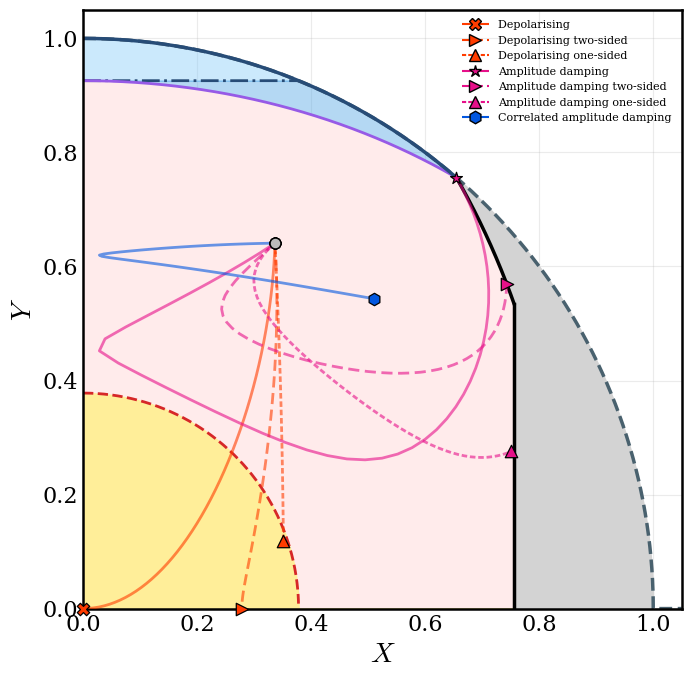
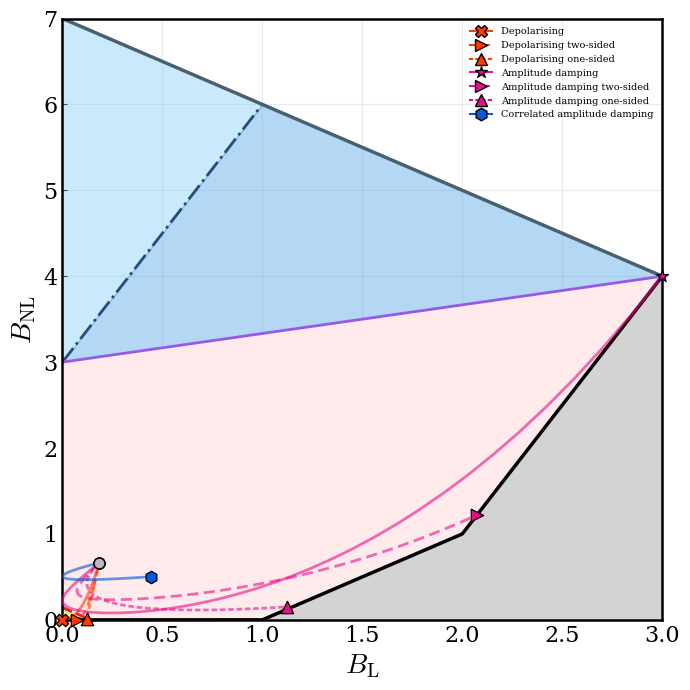

Reproduce these figures in Python, in order.
#!/usr/bin/env python3
"""
Decoherence trajectories in the THREE-QUBIT budget geometry.
Features:
  - Exact 3-Qubit Geometry boundaries (Geometric & Budget planes).
  - Generators: Full Suite (Product, Bisep, GME, W, Classical).
  - Multi-Target Noise: One-sided (A,B,C), Two-sided (AB,BC,AC), Global (ABC).
  - Programmatic styling matching the 2-qubit reference script.
  - Werner-like state implementation for Mixed Biseparable states.
  - Outputs TWO separate PDFs: Geometric Plane (X vs Y) and Budget Plane (BL vs BNL).
"""

import numpy as np
import matplotlib.pyplot as plt
import matplotlib.font_manager as fm
from dataclasses import dataclass
from collections import OrderedDict
import os
import scipy.linalg as la

# =============================
#  1. Style Configuration
# =============================
font_path = "./times.ttf"
if os.path.exists(font_path):
    fm.fontManager.addfont(font_path)
    font_family = "Times New Roman"
else:
    font_family = "DejaVu Serif"

plt.rcParams.update({
    "font.family": "serif",
    "font.serif": [font_family],
    "mathtext.fontset": "cm",
    "axes.linewidth": 1.8,
    "xtick.direction": "in",
    "ytick.direction": "in",
    "xtick.labelsize": 16,
    "ytick.labelsize": 16,
})

# =============================
#  2. Math Helpers
# =============================
def dagger(M):
    return np.conjugate(M).T

def tensor(*args):
    res = args[0]
    for mat in args[1:]:
        res = np.kron(res, mat)
    return res

I2 = np.eye(2, dtype=complex)

def partial_trace_3qubit(rho, keep_indices):
    rho = rho.reshape(2, 2, 2, 2, 2, 2)
    distinct_rows = ['a', 'b', 'c']
    distinct_cols = ['d', 'e', 'f']
    trace_chars   = ['x', 'y', 'z']
    
    in_subs = [''] * 6
    out_subs_row = []
    out_subs_col = []
    
    for q in range(3):
        if q in keep_indices:
            r_char = distinct_rows[q]
            c_char = distinct_cols[q]
            in_subs[q]     = r_char
            in_subs[q + 3] = c_char
            out_subs_row.append(r_char)
            out_subs_col.append(c_char)
        else:
            t_char = trace_chars[q]
            in_subs[q]     = t_char
            in_subs[q + 3] = t_char

    ein_in = "".join(in_subs)
    ein_out = "".join(out_subs_row) + "".join(out_subs_col)
    result = np.einsum(f"{ein_in}->{ein_out}", rho)
    dim_out = 2 ** len(keep_indices)
    return result.reshape(dim_out, dim_out)

def rho_to_coords_3qubit(rho):
    rho = np.asarray(rho, dtype=complex)
    P = np.real(np.trace(rho @ rho))
    if P < 1e-9: P = 1e-9
    
    B_L = 0.0
    for k in range(3):
        rho_k = partial_trace_3qubit(rho, keep_indices=(k,))
        pk = np.real(np.trace(rho_k @ rho_k))
        B_L += (2.0 * pk - 1.0)
        
    B_tot = 8.0 * P - 1.0
    B_NL = B_tot - B_L
    
    # Ensure non-negative before square root
    B_L = max(0.0, B_L)
    B_NL = max(0.0, B_NL)
    
    norm = 7.0 * P
    X_sq = B_L / norm
    Y_sq = B_NL / norm
    
    return np.sqrt(X_sq), np.sqrt(Y_sq), B_L, B_NL

# =============================
#  3. State Generators
# =============================
def random_ket_d(d):
    v = np.random.normal(0, 1, size=d) + 1j * np.random.normal(0, 1, size=d)
    return v / np.linalg.norm(v)

def random_density_d(d):
    A = np.random.normal(0, 1, (d, d)) + 1j * np.random.normal(0, 1, (d, d))
    rho = A @ dagger(A)
    return rho / np.trace(rho)

def random_pure_product():
    v = tensor(random_ket_d(2), random_ket_d(2), random_ket_d(2))
    return np.outer(v, v.conj())

def random_pure_pure_mixed():
    v = tensor(random_ket_d(2), random_ket_d(2))
    pure = np.outer(v, v.conj())
    rho = tensor(pure, np.eye(2)/2)
    return rho

def random_pure_biseparable(min_concurrence=0.1):
    """
    Generates a pure biseparable state: |psi_A> (x) |phi_BC>.
    Explicitly checks that the BC pair is entangled using Concurrence.
    """
    while True:
        # 1. Generate the independent 1-qubit state
        q_pure = random_ket_d(2)
        
        # 2. Generate the 2-qubit state
        pair_pure = random_ket_d(4) 
        
        # 3. Check entanglement of the 2-qubit pair
        # pair_pure = [alpha, beta, gamma, delta]
        concurrence = 2 * np.abs(pair_pure[0]*pair_pure[3] - pair_pure[1]*pair_pure[2])
        
        # 4. If it is sufficiently entangled, construct the 3-qubit state and break
        if concurrence >= min_concurrence:
            v = tensor(q_pure, pair_pure)
            return np.outer(v, v.conj())

def random_mixed_separable(n_mix=6):
    rho = np.zeros((8,8), dtype=complex)
    weights = np.random.dirichlet(np.ones(n_mix))
    for w in weights:
        rho += w * random_pure_product()
    return rho

def random_mixed_biseparable(p=0.85):
    """
    Generates a mixed biseparable state using a pure state and a Werner state 
    to strictly lie above the CCQ envelope and below the pure P=1 line.
    Modified so Qubits A & B are entangled, and Qubit C is separable.
    """
    # 1. Create the entangled Werner state for Qubits A & B
    v_bell = np.zeros(4, dtype=complex)
    v_bell[0] = 1.0 / np.sqrt(2)
    v_bell[3] = 1.0 / np.sqrt(2)
    rho_bell = np.outer(v_bell, v_bell.conj())
    rho_werner = p * rho_bell + (1 - p) * np.eye(4) / 4.0
    
    # 2. Create the independent pure state for Qubit C
    q_pure = random_ket_d(2)
    rho_C = np.outer(q_pure, q_pure.conj())
    
    # 3. Assemble the 3-qubit state: AB (x) C
    rho = tensor(rho_werner, rho_C)
    return rho

def random_mixed_gme_nonzero_bloch():
    theta = np.random.uniform(0.1, 0.35 * np.pi) 
    c = np.cos(theta); s = np.sin(theta)
    v = np.zeros(8, dtype=complex)
    v[0] = c; v[7] = s
    rho_gghz = np.outer(v, v.conj())
    
    p = np.random.uniform(0.85, 0.98) 
    rho_mixed = p * rho_gghz + (1-p) * np.eye(8)/8.0
    return rho_mixed

def random_classical_ccc():
    """Generates a fully classical 3-qubit state (diagonal density matrix)."""
    probs = np.random.dirichlet(np.ones(8))
    return np.diag(probs).astype(complex)

def random_classical_cqq():
    probs = np.random.dirichlet(np.ones(2))
    rho_bc_0 = random_density_d(4)
    term0 = tensor(np.array([[1,0],[0,0]]), rho_bc_0)
    rho_bc_1 = random_density_d(4)
    term1 = tensor(np.array([[0,0],[0,1]]), rho_bc_1)
    return probs[0]*term0 + probs[1]*term1

def ghz_state():
    """Generates the 3-qubit GHZ state: (|000> + |111>)/sqrt(2)"""
    v = np.zeros(8, dtype=complex)
    v[0] = 1.0 / np.sqrt(2)
    v[7] = 1.0 / np.sqrt(2)
    return np.outer(v, v.conj())

def w_state():
    """Generates the 3-qubit W state: (|001> + |010> + |100>)/sqrt(3)"""
    v = np.zeros(8, dtype=complex)
    v[1] = 1.0 / np.sqrt(3)
    v[2] = 1.0 / np.sqrt(3)
    v[4] = 1.0 / np.sqrt(3)
    return np.outer(v, v.conj())

def bell_tensor_pure_state():
    """Generates a pure biseparable state: |Phi+> (x) |psi>"""
    v_bell = np.zeros(4, dtype=complex)
    v_bell[0] = 1.0 / np.sqrt(2)
    v_bell[3] = 1.0 / np.sqrt(2)
    v_pure = random_ket_d(2)
    v = tensor(v_bell, v_pure)
    return np.outer(v, v.conj())

# =============================
#  4. Simulation
# =============================
def qubit_amplitude_damping(p):
    K0 = np.array([[1, 0], [0, np.sqrt(1-p)]], dtype=complex)
    K1 = np.array([[0, np.sqrt(p)], [0, 0]], dtype=complex)
    return [K0, K1]

def qubit_depolarizing(p):
    p = np.clip(p, 0.0, 1.0)
    k0_val = 1.0 - 0.75 * p
    k_err_val = 0.25 * p
    K0 = np.sqrt(k0_val) * I2
    f = np.sqrt(k_err_val)
    KX = f * np.array([[0, 1], [1, 0]], dtype=complex)
    KY = f * np.array([[0, -1j], [1j, 0]], dtype=complex)
    KZ = f * np.array([[1, 0], [0, -1]], dtype=complex)
    return [K0, KX, KY, KZ]

def qubit_phase_flip(p):
    p = np.clip(p, 0.0, 1.0)
    q = 0.5 * p
    K0 = np.sqrt(1-q) * I2
    K1 = np.sqrt(q) * np.array([[1, 0], [0, -1]], dtype=complex)
    return [K0, K1]

def correlated_amplitude_damping_3qubit_kraus(p):
    p = np.clip(p, 0.0, 1.0)
    K0 = np.eye(8, dtype=complex)
    K0[7, 7] = np.sqrt(1 - p)
    K1 = np.zeros((8, 8), dtype=complex)
    K1[0, 7] = np.sqrt(p) 
    return [K0, K1]

def apply_global_kraus(rho, kraus_ops):
    new_rho = np.zeros_like(rho, dtype=complex)
    for K in kraus_ops:
        new_rho += K @ rho @ dagger(K)
    return new_rho

def apply_3qubit_kraus(rho, kraus_ops_single, targets='A'):
    target_indices = []
    if 'A' in targets: target_indices.append(0)
    if 'B' in targets: target_indices.append(1)
    if 'C' in targets: target_indices.append(2)
    
    current_ops = [[I2, I2, I2]]
    for q_idx in range(3):
        if q_idx in target_indices:
            new_ops_list = []
            for existing_op_set in current_ops:
                for k_op in kraus_ops_single:
                    temp = list(existing_op_set)
                    temp[q_idx] = k_op
                    new_ops_list.append(temp)
            current_ops = new_ops_list
            
    new_rho = np.zeros_like(rho, dtype=complex)
    for op_set in current_ops:
        K = tensor(op_set[0], op_set[1], op_set[2])
        new_rho += K @ rho @ dagger(K)
    return new_rho

@dataclass
class BudgetPoint:
    X: float
    Y: float
    BL: float 
    BNL: float
    p: float
    label: str

def generate_trajectory(rho0, channel_name, target, p_values):
    traj = []
    for p in p_values:
        if channel_name == 'phase_flip':          
            Ks = qubit_phase_flip(p)
            rho_t = apply_3qubit_kraus(rho0, Ks, targets=target)
        elif channel_name == 'depolarizing':      
            Ks = qubit_depolarizing(p)
            rho_t = apply_3qubit_kraus(rho0, Ks, targets=target)
        elif channel_name == 'amplitude_damping': 
            Ks = qubit_amplitude_damping(p)
            rho_t = apply_3qubit_kraus(rho0, Ks, targets=target)
        elif channel_name == 'correlated_amplitude_damping':
            Ks = correlated_amplitude_damping_3qubit_kraus(p)
            rho_t = apply_global_kraus(rho0, Ks)
        else: 
            raise ValueError(f"Unknown channel: {channel_name}")
        
        X, Y, BL, BNL = rho_to_coords_3qubit(rho_t)
        traj.append(BudgetPoint(X, Y, BL, BNL, p, f"{channel_name}_{target}"))
    return traj

# =============================
#  5. Dynamic Style Generation
# =============================
custom_colors = {}
legend_name_map = {}
styles_exact = {}
end_marker_exact = {}

channels = ['phase_flip', 'depolarizing', 'amplitude_damping', 'correlated_amplitude_damping']
targets = ['A', 'B', 'C', 'AB', 'BC', 'AC', 'ABC', 'corr'] 

col_map = {
    'phase_flip': '#FF9100', 
    'depolarizing': '#FF3C00', 
    'amplitude_damping': '#E61089',
    'correlated_amplitude_damping': '#0257E0'
}

name_map = {
    'phase_flip': 'Dephasing', 
    'depolarizing': 'Depolarising', 
    'amplitude_damping': 'Amplitude damping',
    'correlated_amplitude_damping': 'Correlated amplitude damping'
}

markers = {
    'phase_flip': {'A': '^', 'B': 'v', 'C': '<', 'AB': '>', 'BC': 'p', 'AC': 'h', 'ABC': 'X', 'corr': 'o'},
    'depolarizing': {'A': '^', 'B': 'v', 'C': '<', 'AB': '>', 'BC': 'p', 'AC': 'h', 'ABC': 'X', 'corr': 'o'},
    'amplitude_damping': {'A': '^', 'B': 'v', 'C': '<', 'AB': '>', 'BC': 'p', 'AC': 'h', 'ABC': '*', 'corr': 'o'},
    'correlated_amplitude_damping': {'corr': 'h', 'ABC': 'h'}
}

for ch in channels:
    for t in targets:
        key = f"{ch}_{t}"
        custom_colors[key] = col_map[ch]
        display_t = t.replace('A', 'S1').replace('B', 'S2').replace('C', 'S3')

        if t == 'corr':
            legend_name_map[key] = f"{name_map[ch]}"
            styles_exact[key] = {"dashes": [1, 0]} 
        elif len(t) == 1:
            legend_name_map[key] = f"{name_map[ch]} one-sided"# ({display_t})"
            styles_exact[key] = {"dashes": [2, 1]} 
        elif len(t) == 2:
            legend_name_map[key] = f"{name_map[ch]} two-sided"# ({display_t})"
            styles_exact[key] = {"dashes": [4, 2]} 
        else:
            legend_name_map[key] = f"{name_map[ch]} "
            styles_exact[key] = {"dashes": [1, 0]} 

        end_marker_exact[key] = markers[ch].get(t, 'o')

# =============================
#  6. Shared Trajectory Plotter
# =============================
def _plot_trajectories_loop(ax, trajectories_by_state, mode="XY"):
    """
    Shared logic to plot the customized lines and markers, ensuring visual 
    consistency across both the Geometric and Budget planes.
    """
    start_colors = {
        "Product": "#FF0000",      
        "Pure Bisep": "#99CAF0",    
        "Mixed Sep": "#FFEE99",     
        "Mixed Bisep": "#96E5F0",   
        "GME": "#5AA9E6",           
        "CQQ": "#508050",             
        "CCC": "#BBBBBB",
        "GHZ": "#1D8AAC",       
        "W State": "#00BCD4",   
        "BellxPure": "#6CBCC7",
        "PureMixed": "#9E7F67" 
    }
    
    legend_order = OrderedDict()

    for state_label, traj_dict in trajectories_by_state.items():
        s_color = "#CCCCCC" # Fallback
        for k, v in start_colors.items():
            if k in state_label: s_color = v
            
        for key, traj in traj_dict.items():
            if not traj: continue
            
            color = custom_colors.get(key, "gray")
            style = styles_exact.get(key, {"dashes": [1,0]})
            end_marker = end_marker_exact.get(key, "o")
            
            if mode == "XY":
                xs = [p.X for p in traj]
                ys = [p.Y for p in traj]
            elif mode == "Budget":
                xs = [p.BL for p in traj]
                ys = [p.BNL for p in traj]
            
            # Start Point
            ax.scatter(xs[0], ys[0], s=60, marker='o', facecolor=s_color, edgecolor='black', linewidths=0.9, zorder=200, clip_on=False)
            
            # Line
            line, = ax.plot(xs, ys, color=color, linewidth=2, alpha=0.6, zorder=80)
            line.set_dashes(style["dashes"])
            

            current_zorder = 300  # Default zorder for markers
            if key == "amplitude_damping_ABC":
                current_zorder = 500  # Higher than other markers
            # End Point
            ax.scatter(xs[-1], ys[-1], s=80, marker=end_marker, facecolors=color, edgecolors='black', linewidths=0.9, zorder=current_zorder, clip_on=False)
            
            

            # Legend Proxy
            lbl = legend_name_map.get(key, key)
            if lbl not in legend_order:
                from matplotlib.lines import Line2D
                proxy = Line2D([0], [0], color=color, linewidth=1.5, marker=end_marker, markersize=9, markeredgecolor='black')
                proxy.set_dashes(style["dashes"])
                legend_order[lbl] = proxy

    return legend_order

# =============================
#  7. Plotting - GEOMETRIC PLANE
# =============================
def plot_geometric_plane(trajectories_by_state, save_name="3Qubit_GeometricPlane.pdf"):
    fig, ax = plt.subplots(figsize=(7, 7))
    
    X_plot = np.linspace(0, 1.05, 5000)
    X_bell = np.sqrt(1/7); X_pp = np.sqrt(3/7); X_cliff = np.sqrt(4/7); R_ball = np.sqrt(1/7)
    Y_purity_arc = np.sqrt(np.maximum(0, 1 - X_plot**2))
    
    def get_physical_boundary(x_vals):
        y_vals = np.zeros_like(x_vals)
        mask_1 = x_vals <= X_pp
        y_vals[mask_1] = np.sqrt(np.maximum(0, 1 - x_vals[mask_1]**2))
        mask_2 = (x_vals > X_pp) & (x_vals <= X_cliff)
        y_vals[mask_2] = np.sqrt(np.maximum(0, 10/7 - 2*x_vals[mask_2]**2))
        return y_vals

    Y_physical = get_physical_boundary(X_plot)
    Y_cqq_val = np.sqrt(6/7)
    Y_ccq = np.sqrt(np.maximum(0, (18 - 14*X_plot**2) / 21))
    Y_ball = np.sqrt(np.maximum(0, R_ball**2 - X_plot**2))

    mask_phys = X_plot <= X_cliff
    ax.fill_between(X_plot, Y_physical, Y_purity_arc, color="lightgray", zorder=3) 
    ax.fill_between(X_plot, Y_cqq_val, Y_purity_arc, where=(X_plot <= X_bell), color="#7FC8F8", alpha=0.4, zorder=2) 
    
    Y_top_bisep = np.minimum(Y_physical, Y_cqq_val)
    Y_bot_bisep = np.minimum(Y_physical, Y_ccq)
    ax.fill_between(X_plot, Y_bot_bisep, Y_top_bisep, where=mask_phys, color="#5AA9E6", alpha=0.45, zorder=2) 
    ax.fill_between(X_plot, Y_ball, Y_bot_bisep, where=mask_phys, color="#FFEBEB", alpha=1, zorder=3) 
    ax.fill_between(X_plot, 0, Y_ball, where=mask_phys, color="#FFEE99", alpha=1, zorder=8) 

    ax.plot(X_plot, Y_purity_arc, color="#49616E", linestyle="--", linewidth=2.5, zorder=5)
    ax.plot(X_plot[X_plot <= X_pp], Y_physical[X_plot <= X_pp], color="#274C77", linewidth=2.5, zorder=11)
    ax.plot(X_plot[(X_plot >= X_pp) & (X_plot <= X_cliff)], Y_physical[(X_plot >= X_pp) & (X_plot <= X_cliff)], color="black", linewidth=2.5, zorder=10)
    ax.plot([X_cliff, X_cliff], [0, np.sqrt(2/7)], color="black", linewidth=2.5, zorder=10)
    
    ax.plot(X_plot[X_plot <= X_bell], [Y_cqq_val]*sum(X_plot <= X_bell), linestyle="-.", color="#274C77", linewidth=2, zorder=9, label="CQQ Limit")
    ax.plot(X_plot[X_plot <= X_pp], Y_ccq[X_plot <= X_pp], color="#975AE6", linewidth=2.0, zorder=9, label="CCQ Limit")
    ax.plot(X_plot[X_plot <= R_ball], Y_ball[X_plot <= R_ball], color="#D62728", linestyle="--", linewidth=2.0, zorder=15, label="Abs. Separable")

    # Draw trajectories
    legend_order = _plot_trajectories_loop(ax, trajectories_by_state, mode="XY")

    handles = list(legend_order.values())
    labels = list(legend_order.keys())
    ax.legend(handles, labels, loc="upper right", frameon=False, fontsize=8, handlelength=2.5)
    
    ax.set_xlabel("$X$", fontsize=20)
    ax.set_ylabel("$Y$", fontsize=20)
    ax.set_xlim(0, 1.05)
    ax.set_ylim(0, 1.05)
    ax.set_aspect("equal", "box")
    ax.grid(alpha=0.25)
    
    for spine in ax.spines.values():
        spine.set_linewidth(1.8)
        spine.set_zorder(50)
        
    fig.tight_layout()
    fig.savefig(save_name, dpi=300)
    plt.show()
    plt.close(fig)

# =============================
#  8. Plotting - BUDGET PLANE
# =============================
def plot_budget_plane(trajectories_by_state, save_name="3Qubit_BudgetPlane.pdf"):
    fig, ax = plt.subplots(figsize=(7, 7))
    
    # Boundary mathematical definitions
    BL_vals = np.linspace(0, 3.2, 500)
    valid_mask = BL_vals <= 3
    BNL_roof = 7 - BL_vals
    
    def get_budget_wall(b_l):
        res = np.zeros_like(b_l)
        mask1 = (b_l >= 0) & (b_l < 1)
        res[mask1] = 0
        mask2 = (b_l >= 1) & (b_l < 2)
        res[mask2] = b_l[mask2] - 1
        mask3 = (b_l >= 2) & (b_l <= 3)
        res[mask3] = 3*b_l[mask3] - 5
        res[b_l > 3] = np.nan
        return res
        
    BNL_wall = get_budget_wall(BL_vals)
    BNL_cqq = 3 * BL_vals + 3
    BNL_ccq = BL_vals / 3.0 + 3.0
    val_1_7 = 1.0/7.0
    BNL_ball_line = val_1_7 - BL_vals
    
    # --- FILLS ---
    ax.fill_between(BL_vals, 0, BNL_wall, where=valid_mask, color="lightgray", zorder=3)
    
    top_gme = np.minimum(BNL_roof, 8) 
    bot_gme = BNL_cqq
    ax.fill_between(BL_vals, bot_gme, top_gme, where=(BL_vals <= 1), color="#7FC8F8", alpha=0.4, zorder=2)
    
    top_bisep = np.minimum(BNL_roof, BNL_cqq)
    bot_bisep = np.maximum(BNL_wall, BNL_ccq)
    ax.fill_between(BL_vals, bot_bisep, top_bisep, where=valid_mask, color="#5AA9E6", alpha=0.45, zorder=2)
    
    top_sep_outer = BNL_ccq
    bot_sep_outer = np.maximum(BNL_wall, BNL_ball_line)
    ax.fill_between(BL_vals, bot_sep_outer, top_sep_outer, where=valid_mask, color="#FFEBEB", alpha=1, zorder=3)
    
    mask_ball = (BL_vals >= 0) & (BL_vals <= val_1_7)
    ax.fill_between(BL_vals, 0, BNL_ball_line, where=mask_ball, color="#FFEE99", alpha=1, zorder=8)
    
    # --- LINES ---
    ax.plot(BL_vals[valid_mask], BNL_roof[valid_mask], color="#49616E", linestyle="-", lw=2.5, zorder=5)
    ax.plot(BL_vals[valid_mask], BNL_wall[valid_mask], color="black", lw=2.5, zorder=10)
    ax.plot(BL_vals[BL_vals<=1], BNL_cqq[BL_vals<=1], color="#274C77", linestyle="-.", lw=2.0, zorder=9, label="CQQ Limit")
    ax.plot(BL_vals[valid_mask], BNL_ccq[valid_mask], color="#975AE6", lw=2.0, zorder=9, label="CCQ Limit")
    ax.plot(BL_vals[mask_ball], BNL_ball_line[mask_ball], color="#D62728", linestyle="--", lw=2.0, zorder=15, label="Abs. Sep")

    # Draw trajectories
    legend_order = _plot_trajectories_loop(ax, trajectories_by_state, mode="Budget")

    handles = list(legend_order.values())
    labels = list(legend_order.keys())
    ax.legend(handles, labels, loc="upper right", frameon=False, fontsize=7, handlelength=2.5)

    ax.set_xlabel(r"$B_\mathrm{L}$", fontsize=20)
    ax.set_ylabel(r"$B_\mathrm{NL}$", fontsize=20)
    ax.set_xlim(0, 3)
    ax.set_ylim(0, 7)
    ax.grid(alpha=0.25)
    
    for spine in ax.spines.values():
        spine.set_linewidth(1.8)
        spine.set_zorder(50)
    
    fig.tight_layout()
    fig.savefig(save_name, dpi=300)
    plt.show()
    plt.close(fig)

# =============================
#  9. Main Execution
# =============================
def main():
    np.random.seed(19) #6 for GME, 7 for Pure Bisep, 120 for Mixed Bisep, 30 for PureProd, 28 for Mixed Sep, 19 for Classical
    p_values = np.linspace(0.0, 1.0, 50)
    
    states = {
        #    "Product": random_pure_product(),
        #    "Pure Bisep": random_pure_biseparable(),
        #    "Mixed Bisep": random_mixed_biseparable(p=0.82),
        #    "Mixed Sep": random_mixed_separable(),
        #    "GME": random_mixed_gme_nonzero_bloch(),
           "CCC": random_classical_ccc(),
        #    "CQQ": random_classical_cqq(),
        #    "GHZ": ghz_state(),
        #    "W State": w_state(),
        #    "BellxPure": bell_tensor_pure_state(),
        #   "PureMixed": random_pure_pure_mixed(),
    }
    
    sim_configs = [
        ("depolarizing", ["ABC","AB", "A"]), 
        ("amplitude_damping", ["ABC","AB" ,"A"]),
        # ("correlated_amplitude_damping", ["corr"])
        #  ("depolarizing", ["ABC","AB","A"]),
        #  ("amplitude_damping", ["ABC","AB","A"]),
         ("correlated_amplitude_damping", ["corr"])
    ]
    
    trajectories = {}
    for name, rho in states.items():
        trajectories[name] = {}
        for ch, targets in sim_configs:
            for t in targets:
                traj = generate_trajectory(rho, ch, t, p_values)
                trajectories[name][f"{ch}_{t}"] = traj
                
    print("Generating Geometric Plane PDF...")
    plot_geometric_plane(trajectories)
    print("Generating Budget Plane PDF...")
    plot_budget_plane(trajectories)
    print("Done!")
   

if __name__ == "__main__":
    main()
